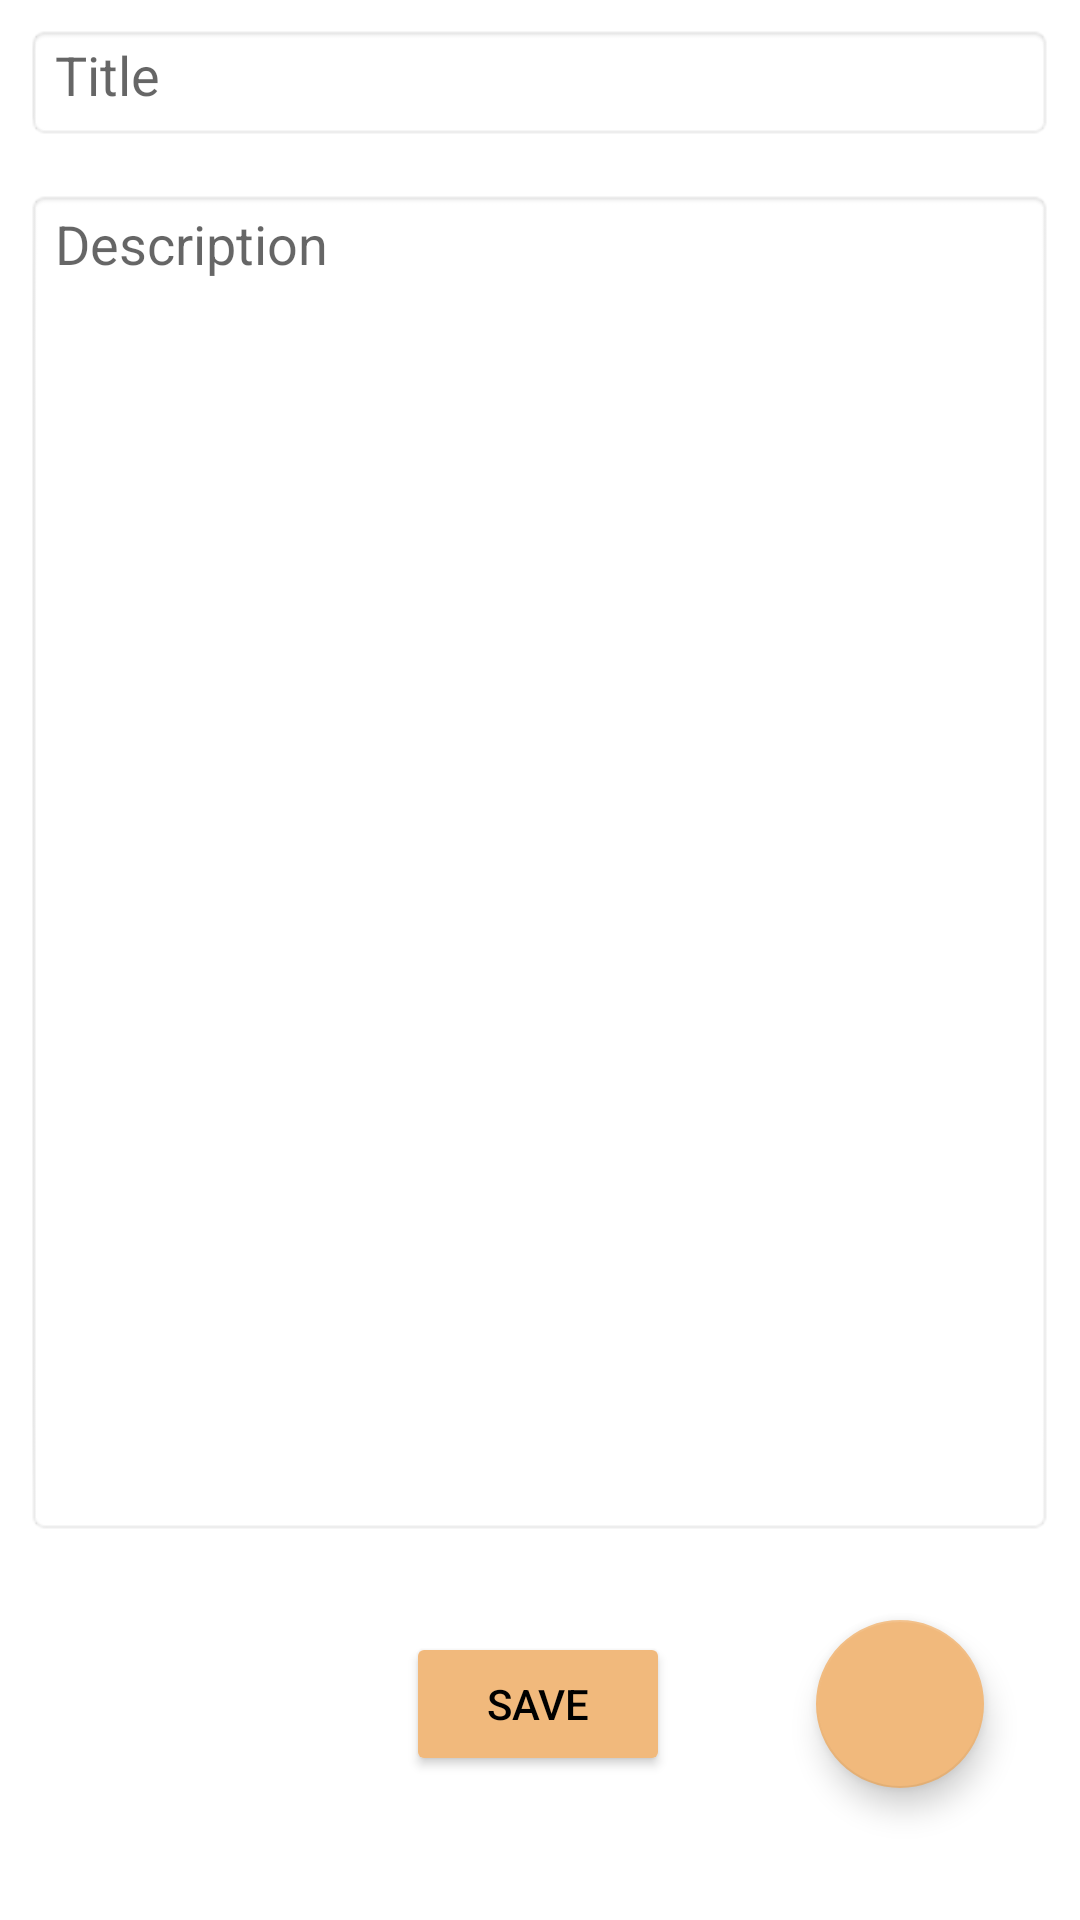

Here is an Android app screen rendered from its layout file. Give the layout XML and the strings, colors and styles it references.
<!-- AndroidManifest.xml: activity theme EditTheme.Notes -->
<!-- res/layout/activity_edit.xml -->
<?xml version="1.0" encoding="utf-8"?>
<androidx.constraintlayout.widget.ConstraintLayout xmlns:android="http://schemas.android.com/apk/res/android"
    xmlns:app="http://schemas.android.com/apk/res-auto"
    xmlns:tools="http://schemas.android.com/tools"
    android:layout_width="match_parent"
    android:layout_height="match_parent"
    android:visibility="visible"
    tools:context=".EditActivity">

    <androidx.constraintlayout.widget.ConstraintLayout
        android:id="@+id/imgCont"
        android:layout_width="0dp"
        android:layout_height="0dp"
        android:background="#FFFFFF"
        android:visibility="gone"
        app:layout_constraintBottom_toTopOf="@+id/guideline"
        app:layout_constraintEnd_toEndOf="@+id/title_id"
        app:layout_constraintStart_toStartOf="@+id/title_id"
        app:layout_constraintTop_toTopOf="parent"
        app:layout_constraintVertical_bias="0.0">

        <ImageButton
            android:id="@+id/edimg"
            android:layout_width="wrap_content"
            android:layout_height="wrap_content"
            android:layout_marginEnd="8dp"
            android:layout_marginRight="8dp"
            android:layout_marginBottom="8dp"
            android:onClick="onClickEditImg"
            app:layout_constraintBottom_toBottomOf="parent"
            app:layout_constraintEnd_toEndOf="parent"
            app:srcCompat="@drawable/ic_baseline_add_24" />

        <ImageButton
            android:id="@+id/delimg"
            android:layout_width="45dp"
            android:layout_height="45dp"
            android:layout_marginTop="8dp"
            android:layout_marginEnd="8dp"
            android:layout_marginRight="8dp"
            android:onClick="onClickDelImg"
            app:layout_constraintEnd_toEndOf="parent"
            app:layout_constraintTop_toTopOf="parent"
            app:srcCompat="@android:drawable/ic_menu_delete" />

        <ImageView
            android:id="@+id/imImg"
            android:layout_width="wrap_content"
            android:layout_height="wrap_content"
            app:layout_constraintBottom_toBottomOf="parent"
            app:layout_constraintEnd_toEndOf="parent"
            app:layout_constraintHorizontal_bias="0.176"
            app:layout_constraintStart_toStartOf="parent"
            app:layout_constraintTop_toTopOf="parent"
            app:layout_constraintVertical_bias="0.494"
            tools:srcCompat="@tools:sample/avatars" />
    </androidx.constraintlayout.widget.ConstraintLayout>

    <Button
        android:id="@+id/button3"
        android:layout_width="wrap_content"
        android:layout_height="wrap_content"
        android:alpha="1"
        android:onClick="OnclickSave"
        android:text="SAVE"
        android:textColor="@color/black"
        app:backgroundTint="@color/orange"
        app:layout_constraintBottom_toBottomOf="parent"
        app:layout_constraintEnd_toEndOf="parent"
        app:layout_constraintHorizontal_bias="0.498"
        app:layout_constraintStart_toStartOf="parent"
        app:layout_constraintTop_toTopOf="parent"
        app:layout_constraintVertical_bias="0.919" />

    <EditText
        android:id="@+id/title_id"
        android:layout_width="343dp"
        android:layout_height="39dp"
        android:layout_marginTop="8dp"
        android:background="@android:drawable/editbox_background"
        android:ems="10"
        android:hint="Title"
        android:inputType="textPersonName"
        android:padding="10dp"
        app:layout_constraintEnd_toEndOf="parent"
        app:layout_constraintHorizontal_bias="0.497"
        app:layout_constraintStart_toStartOf="parent"
        app:layout_constraintTop_toBottomOf="@+id/imgCont" />

    <EditText
        android:id="@+id/desc_id"
        android:layout_width="0dp"
        android:layout_height="0dp"
        android:layout_marginTop="16dp"
        android:layout_marginBottom="32dp"
        android:background="@android:drawable/editbox_background"
        android:ems="10"
        android:gravity="top"
        android:hint="Description"
        android:inputType="textMultiLine|textPersonName"
        android:paddingLeft="10dp"
        app:layout_constraintBottom_toTopOf="@+id/button3"
        app:layout_constraintEnd_toEndOf="@+id/title_id"
        app:layout_constraintHorizontal_bias="0.496"
        app:layout_constraintStart_toStartOf="@+id/title_id"
        app:layout_constraintTop_toBottomOf="@+id/title_id" />

    <com.google.android.material.floatingactionbutton.FloatingActionButton
        android:id="@+id/addimg"
        android:layout_width="wrap_content"
        android:layout_height="wrap_content"
        android:layout_marginEnd="32dp"
        android:layout_marginRight="32dp"
        android:layout_marginBottom="44dp"
        android:alpha="1"
        android:clickable="true"
        android:onClick="onClickAddImg"
        app:backgroundTint="@color/orange"
        app:layout_constraintBottom_toBottomOf="parent"
        app:layout_constraintEnd_toEndOf="parent"
        app:rippleColor="@color/black"
        app:srcCompat="@drawable/image" />

    <androidx.constraintlayout.widget.Guideline
        android:id="@+id/guideline"
        android:layout_width="wrap_content"
        android:layout_height="wrap_content"
        android:orientation="horizontal"
        app:layout_constraintBottom_toBottomOf="parent"
        app:layout_constraintGuide_percent="0.3"
        app:layout_constraintTop_toTopOf="parent" />

</androidx.constraintlayout.widget.ConstraintLayout>
<!-- resources referenced by this layout -->
<resources>
  <color name="black">#FF000000</color>
  <color name="orange">#F1B97C</color>
  <style name="EditTheme.Notes" parent="Theme.MaterialComponents.DayNight.DarkActionBar">
          
          <item name="colorPrimary">@color/purple_500</item>
          <item name="colorPrimaryVariant">@color/purple_700</item>
          <item name="colorOnPrimary">@color/white</item>
          
          <item name="colorSecondary">@color/teal_200</item>
          <item name="colorSecondaryVariant">@color/teal_700</item>
          <item name="colorOnSecondary">@color/black</item>
          
          <item name="android:statusBarColor" tools:targetApi="l">?attr/colorPrimaryVariant</item>
          
          <item name="windowActionBar">false</item>
          <item name="windowNoTitle">true</item>
      </style>
  <color name="purple_500">#FF6200EE</color>
  <color name="purple_700">#FF3700B3</color>
  <color name="white">#FFFFFFFF</color>
  <color name="teal_200">#FF03DAC5</color>
  <color name="teal_700">#FF018786</color>
</resources>
